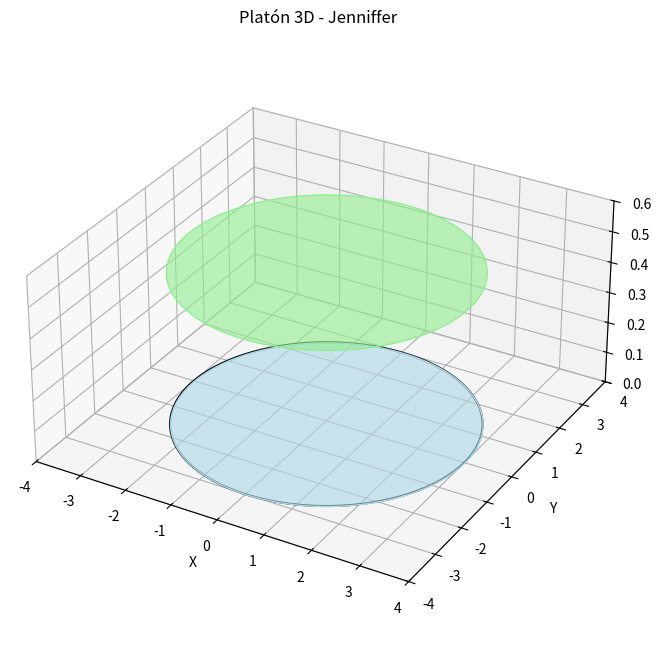

Reproduce this figure in Python.
import numpy as np
import matplotlib.pyplot as plt
from mpl_toolkits.mplot3d.art3d import Poly3DCollection

# Definir los parámetros del disco
r = 3  # Radio del disco
theta = np.linspace(0, 2 * np.pi, 100)  # Ángulo en el plano xy
z = 0  # El disco estará en el plano z = 0

# Convertir las coordenadas polares a cartesianas
x = r * np.cos(theta)
y = r * np.sin(theta)

# Crear figura 3D
fig = plt.figure(figsize=(8, 8))
ax = fig.add_subplot(111, projection='3d')

# Crear un disco 3D (Polígono en el plano XY, con un pequeño grosor en Z)
verts = [list(zip(x, y, np.zeros_like(x)))]  # Círculo en Z=0
verts_upper = [list(zip(x, y, np.full_like(x, 0.5)))]  # Superficie superior del disco

# Graficar la superficie inferior (en Z=0)
ax.add_collection3d(Poly3DCollection(verts, color='lightblue', alpha=0.6))
# Graficar la superficie superior (en Z=0.5)
ax.add_collection3d(Poly3DCollection(verts_upper, color='lightgreen', alpha=0.6))

# Agregar el contorno del disco en Z=0
ax.plot(x, y, np.zeros_like(x), 'k-', linewidth=1.5)  # Contorno inferior

# Ajustar límites
ax.set_xlim(-r-1, r+1)
ax.set_ylim(-r-1, r+1)
ax.set_zlim(0, 0.6)
ax.set_box_aspect([1, 1, 0.5])  # Aspecto proporcional

# Títulos y etiquetas
ax.set_title("Platón 3D - Jenniffer", fontsize=12)
ax.set_xlabel("X")
ax.set_ylabel("Y")
ax.set_zlabel("Z")

# Mostrar figura
plt.show()
